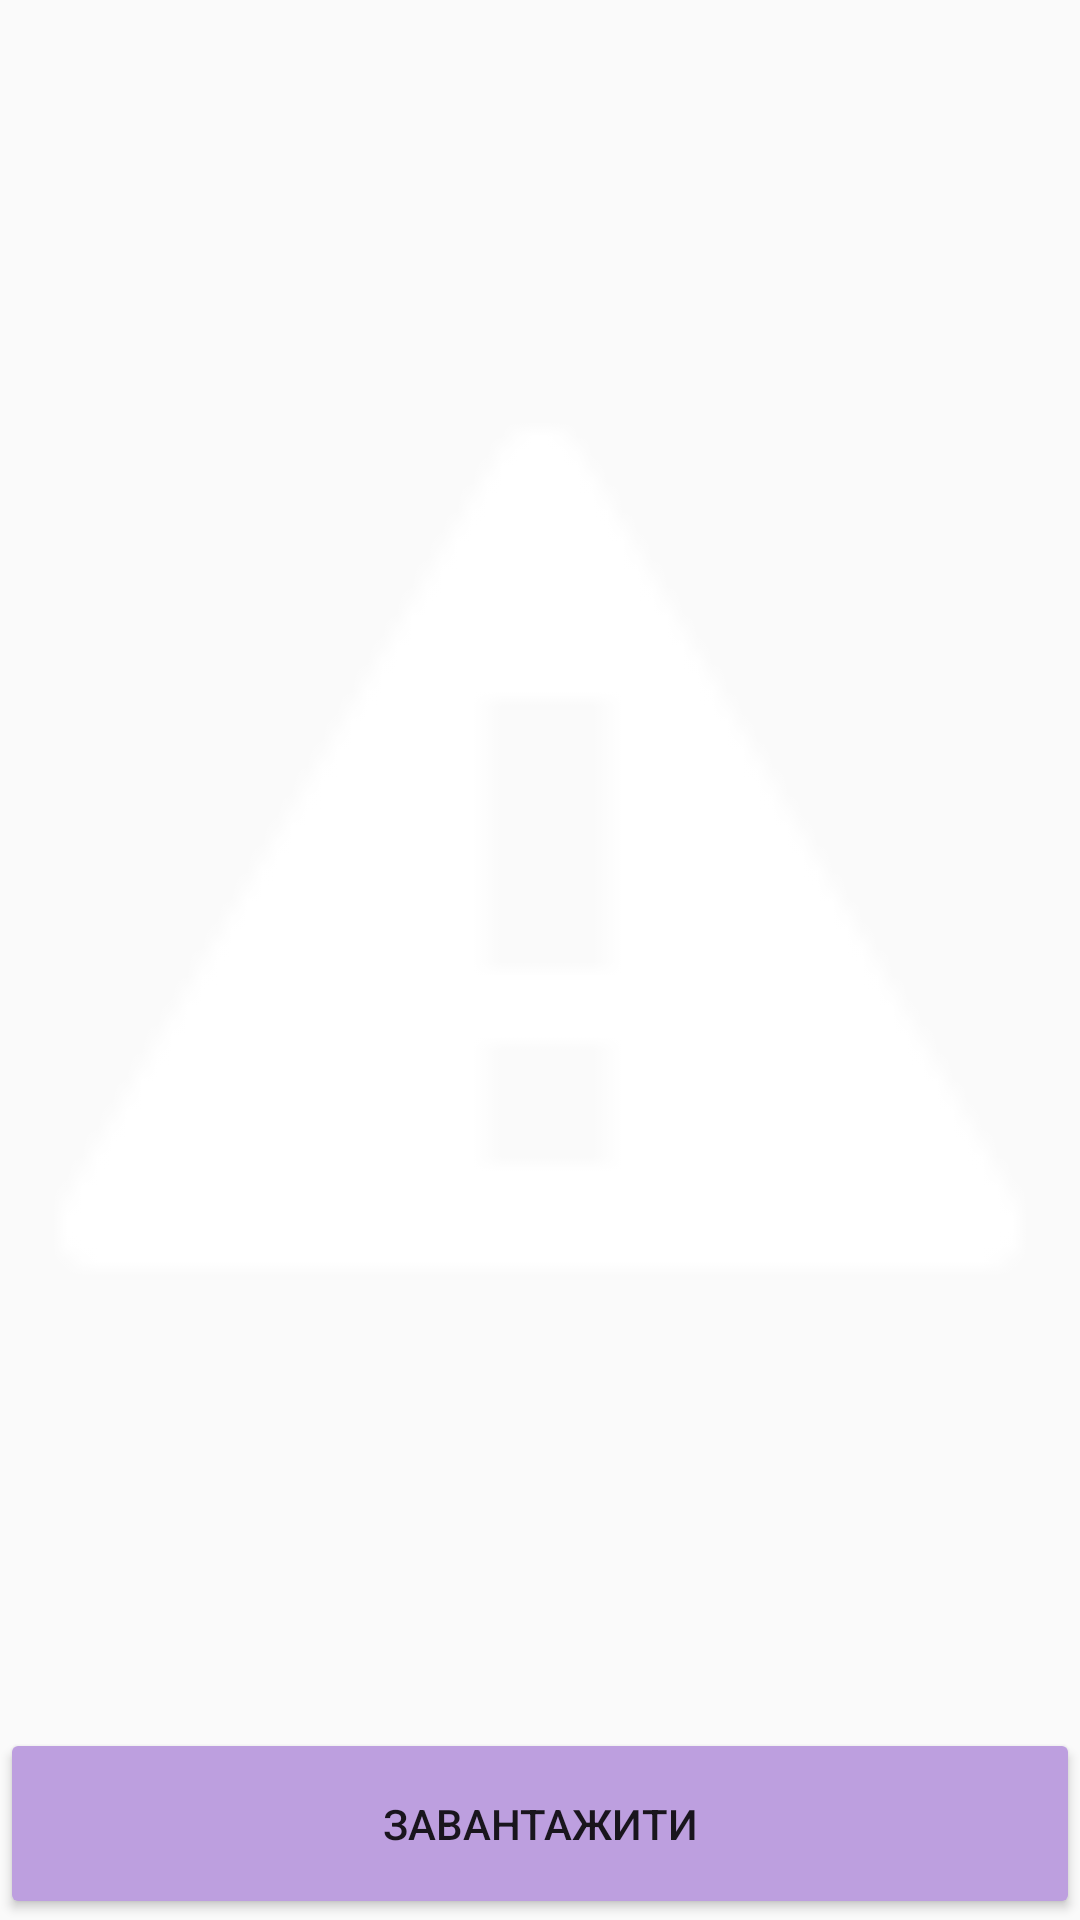

Produce the Android XML layout that renders to this screen, including the resource entries it uses.
<!-- AndroidManifest.xml: application theme Theme.AppCompat.Light.NoActionBar -->
<!-- res/layout/activity_gif_full_screen.xml -->
<?xml version="1.0" encoding="utf-8"?>
<androidx.constraintlayout.widget.ConstraintLayout xmlns:android="http://schemas.android.com/apk/res/android"
    xmlns:app="http://schemas.android.com/apk/res-auto"
    xmlns:tools="http://schemas.android.com/tools"
    android:layout_width="match_parent"
    android:layout_height="match_parent"
    tools:context=".GifFullScreenActivity">

    <LinearLayout
        android:layout_width="match_parent"
        android:layout_height="match_parent"
        android:orientation="vertical">

        <ImageView
            android:id="@+id/singleImageView"
            android:layout_width="match_parent"
            android:layout_height="0dp"
            android:layout_weight="0.90"
            app:srcCompat="@android:drawable/stat_notify_error" />

        <Button
            android:id="@+id/downloadButton"
            android:layout_width="match_parent"
            android:layout_height="0dp"
            android:layout_weight="0.1"
            android:backgroundTint="@color/pink"
            android:text="@string/download_ua_lang" />
    </LinearLayout>
</androidx.constraintlayout.widget.ConstraintLayout>
<!-- resources referenced by this layout -->
<resources>
  <color name="pink">#BD9FDF</color>
  <string name="download_ua_lang">Завантажити</string>
</resources>
